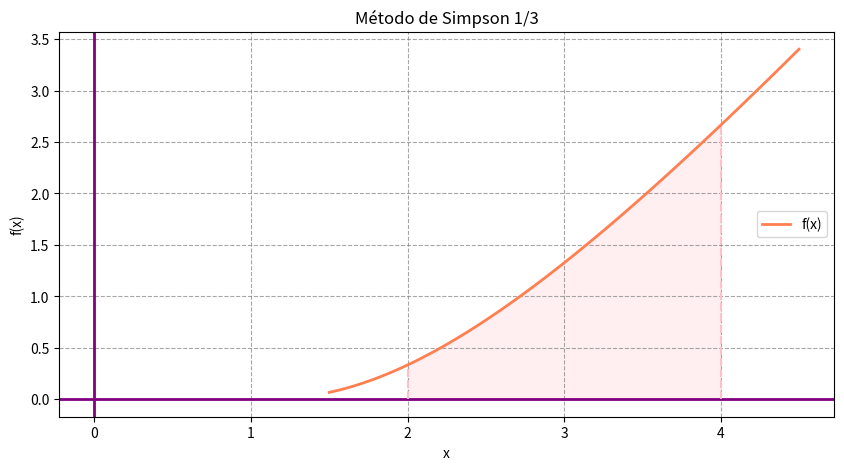

Python code for this plot:
import numpy as np
import matplotlib.pyplot as plt

# Definir funcion
def f(x):
    return (np.log(x))**3 # CAMBIAR !!

# Limites
a=2
b=4

# Cantidad de subintervalos (PAR)
n = 1000 # Cambiar !!

h = (b - a) / n
suma = f(a)+f(b)

print(f"a = {a} , f(a) = {f(a)}")
for i in range(1,n-1):
    x= a+ i*h
    print(f"x{i} = {x} , f(x{i}) = {f(x)}")
    if (i%2==0):
        suma= suma + (2*f(x))
    else:
        suma= suma + (4*f(x))
print(f"b = {b} , f(b) = {f(b)}")
 
integral = suma*h/3.0 # Formula
print("")
print("I=", integral)

# Grafica
x_range = np.linspace(a - 0.5, b + 0.5, 100)
x_fill = np.linspace(a, b, 100)

plt.figure(figsize=(10, 5))
plt.grid(True, which='both', linestyle='--', color='gray', alpha=0.7)
plt.axhline(0, color='purple', lw=2) 
plt.axvline(0, color='purple', lw=2)
plt.fill_between(x_fill, f(x_fill), color='pink', alpha=0.25)
plt.vlines([a, b], 0, [f(a), f(b)], colors='pink', linestyles='--')

plt.plot(x_range, f(x_range), color='coral', lw=2, label='f(x)')
plt.title('Método de Simpson 1/3')
plt.legend()

plt.xlabel('x')
plt.ylabel('f(x)')

plt.show()
